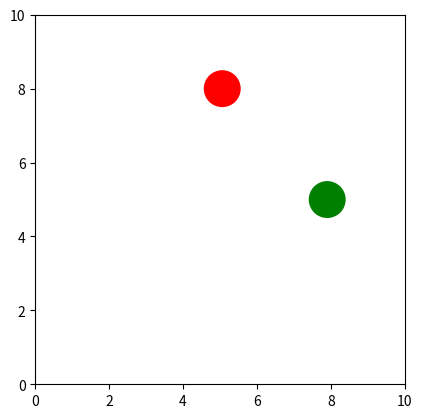

Python code for this plot:
import matplotlib.pyplot as plt
import matplotlib.animation as animation


g = -9.81  # m/s^2
dt = 0.01  # 取的小时间微元
factor = 1.05  # 碰撞系数
radius = 0.5   # 半径
# xmin=0
# ymin=0 编写过程中默认取0
ymax = 10 #设置垂直高度
xmax = 10 #设置水平距离
vx1, x1, vy1, y1 = 3, 5, 0, 8
vx2, x2, vy2, y2 = -5, 8, 0, 5
k = 1  # 两小球质量比，球2比球1


def update(index):
    global vx1, x1, vy1, y1, vx2, x2, vy2, y2
    #球1数据更新
    x1 += vx1 * dt
    vx1 += 0
    y1 += vy1 * dt + 0.5 * g * dt ** 2
    vy1 += g * dt
    #球2数据更新
    x2 += vx2 * dt
    vx2 += 0
    y2 += vy2 * dt + 0.5 * g * dt ** 2
    vy2 += g * dt
    #判断球1撞地
    if y1 - radius < 0:
        y1 = radius
        vy1 = -vy1 * factor
    #判断球2撞天花板
    elif y1 + radius > ymax:
        y1 = ymax-radius
        vy1 = -vy1 * factor
    #判断球1撞右墙
    if x1 + radius > xmax:
        x1 = xmax - radius
        vx1 = -vx1 * factor
    #判断球1撞左墙
    elif x1 - radius < 0:
        x1 = radius
        vx1 = -vx1 * factor
    #判断球2撞地
    if y2 - radius < 0:
        y2 = radius
        vy2 = -vy2 * factor
    #判断球2撞天花板
    elif y2 + radius > ymax:
        y2 = ymax -radius
        vy2 = -vy2 * factor
    #判断球2撞右墙
    if x2 + radius > xmax:
        x2 = xmax - radius
        vx2 = -vx2 * factor
    #判断球2撞左墙
    elif x2 - radius < 0:
        x2 = radius
        vx2 = -vx2 * factor
    #判断相撞
    if (x1 - x2) ** 2 + (y1 - y2) ** 2 < 4 * radius ** 2:
        a = (y1 - y2) / (x1 - x2)
        x1 = (x1 + x2) / 2 + radius * (x1 - x2) / ((x1 - x2) ** 2 + (y1 - y2) ** 2) ** 0.5
        x2 = (x1 + x2) / 2 + radius * (x2 - x1) / ((x1 - x2) ** 2 + (y1 - y2) ** 2) ** 0.5
        y1 = (y1 + y2) / 2 + radius * (y1 - y2) / ((x1 - x2) ** 2 + (y1 - y2) ** 2) ** 0.5
        y2 = (y1 + y2) / 2 + radius * (y2 - y1) / ((x1 - x2) ** 2 + (y1 - y2) ** 2) ** 0.5
        vx1f = ((1 + a ** 2 - k + a * a * k) * vx1 - 2 * k * a * vy1 + 2 * k * vx2 + 2 * a * k * vy2) / (
                a * a * k + k + 1 + a * a)
        vy1f = vy1 + a * (-2 * k * vx1 - 2 * k * a * vy1 + 2 * k * vx2 + 2 * a * k * vy2) / (a * a * k + k + 1 + a * a)
        vx2f = -(-2 * k * vx1 - 2 * k * a * vy1 + 2 * k * vx2 + 2 * a * k * vy2) / (a * a * k + k + 1 + a * a) / k + vx2
        vy2f = -a * (-2 * k * vx1 - 2 * k * a * vy1 + 2 * k * vx2 + 2 * a * k * vy2) / (
                a * a * k + k + 1 + a * a) / k + vy2
        vx1 = vx1f
        vx2 = vx2f
        vy1 = vy1f
        vy2 = vy2f

    # ball.center = (5, height)
    ball.set_center((x1, y1))
    ball2.set_center((x2, y2))
    return ball, ball2


# Set up the figure and axis
fig, ax = plt.subplots()
# ax.axis('scaled')
ax.set_aspect('equal')
ax.set_xlim(0, xmax)
ax.set_ylim(0, ymax)

# Set up the ball
ball = plt.Circle((x1, y1), radius, fc='red')
ax.add_patch(ball)
ball2 = plt.Circle((x2, y2), radius, fc='green')
ax.add_patch(ball2)

# Create the animation object
anim = animation.FuncAnimation(fig, update, frames=200, blit=True, interval=5)

# FFwriter = animation.FFMpegWriter(fps=30, extra_args=['-vcodec', 'libx264'])
# anim.save('bounce_ball.gif', writer=FFwriter)

# Show the animation
plt.show()

